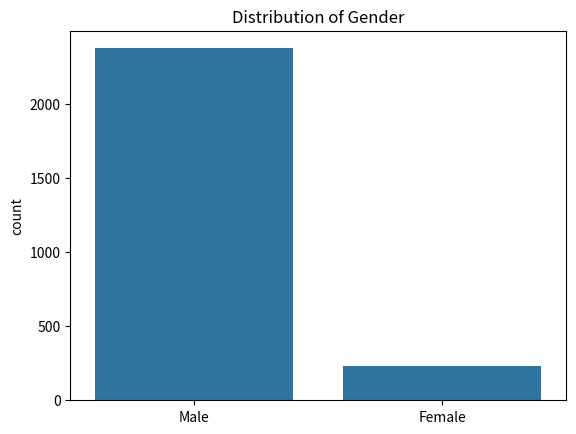

Recreate this plot in Python.
import pandas as pd 
import numpy as np
import seaborn as sea
import sys
import matplotlib.pyplot as plt

'''' 
1. Age - categorical discrete 
2. Gender - Categorical nominal data (Or region)
3. Type of offence - categorical nominal 
4. Length of imprisonment - 
5. Education level/economic of criminal - categorical ordinal
'''
#############
# Set the seed so that the numbers can be reproduced.
np.random.seed(0)  

# 2747 people released in 2020 (41% reoffended within 1 year of release from custodial sentence)
#Ages = ['18-24', '25-34', '35-44', '45-54', '55+']
#age = np.random.choice(Ages, 5045, p=[0.153, 0.38, 0.297, 0.118, 0.052])
#print(age)
# excludes those not sentenced eg those commited on contempt of court & on remand awaiting trial
# https://www.irishprisons.ie/wp-content/uploads/documents_pdf/SENTENCED-COMMITTALS-by-Age-and-Gender-Year-2007-to-2022.pdf

## If you want to visualize this distribution, you can use a bar plot or a pie chart, which are suitable for categorical data. If you want to fit a known distribution to your data, that’s a more complex task and may not be possible without additional assumptions or data.
# if you have reason to believe that the underlying age distribution is normal (or any other known distribution), you could fit a model to your data using maximum likelihood estimation or other methods. However, this would require you to assign a numerical value to each age group, which may not accurately reflect the true age distribution.
#In most cases, the best way to model a distribution across categorical data is to use the observed frequencies (or probabilities) of each category, as you’ve done. This gives you a direct representation of the distribution without making additional assumptions.
#^^^ # rewrite

#statuses = np.random.choice([0, 1, 2], n_prisoners, p=[0.597, 0.095, 0.196])
#education_level = np.random.choice([0, 1, 2, 3, 4])
#assigning a number to the education level of the prisoner 

Genders = ['Male', 'Female'] 
result = np.random.choice(Genders, 2604, p=[0.925, 0.075])  # BINOMIAL DISTRIBUTION
#print(result)
#another method would be to assign Binomial distribution with 10 trials and probability 0.5 each trial. 
#fig = np.random.binomial(10, 0.5, 10000)

sea.countplot(x=result, order=Genders)
plt.title('Distribution of Gender') 
plt.show()



p = 2604
Genders = ['Male', 'Female'] 
listGender = np.random.choice(Genders, p, p=[0.925, 0.075])
 
Ages = ['Under 21', '21-25', '26-30', '31-35', '36-40', '41-50', '50+']
listAge = np.random.choice(Ages, 2604, p, p=[0.058, 0.194, 0.211, 0.184, 0.133, 0.141, 0.079])
d = {'Gender': listGender, 'Age': listAge}
df = pd.DataFrame(data=d)
print(df)